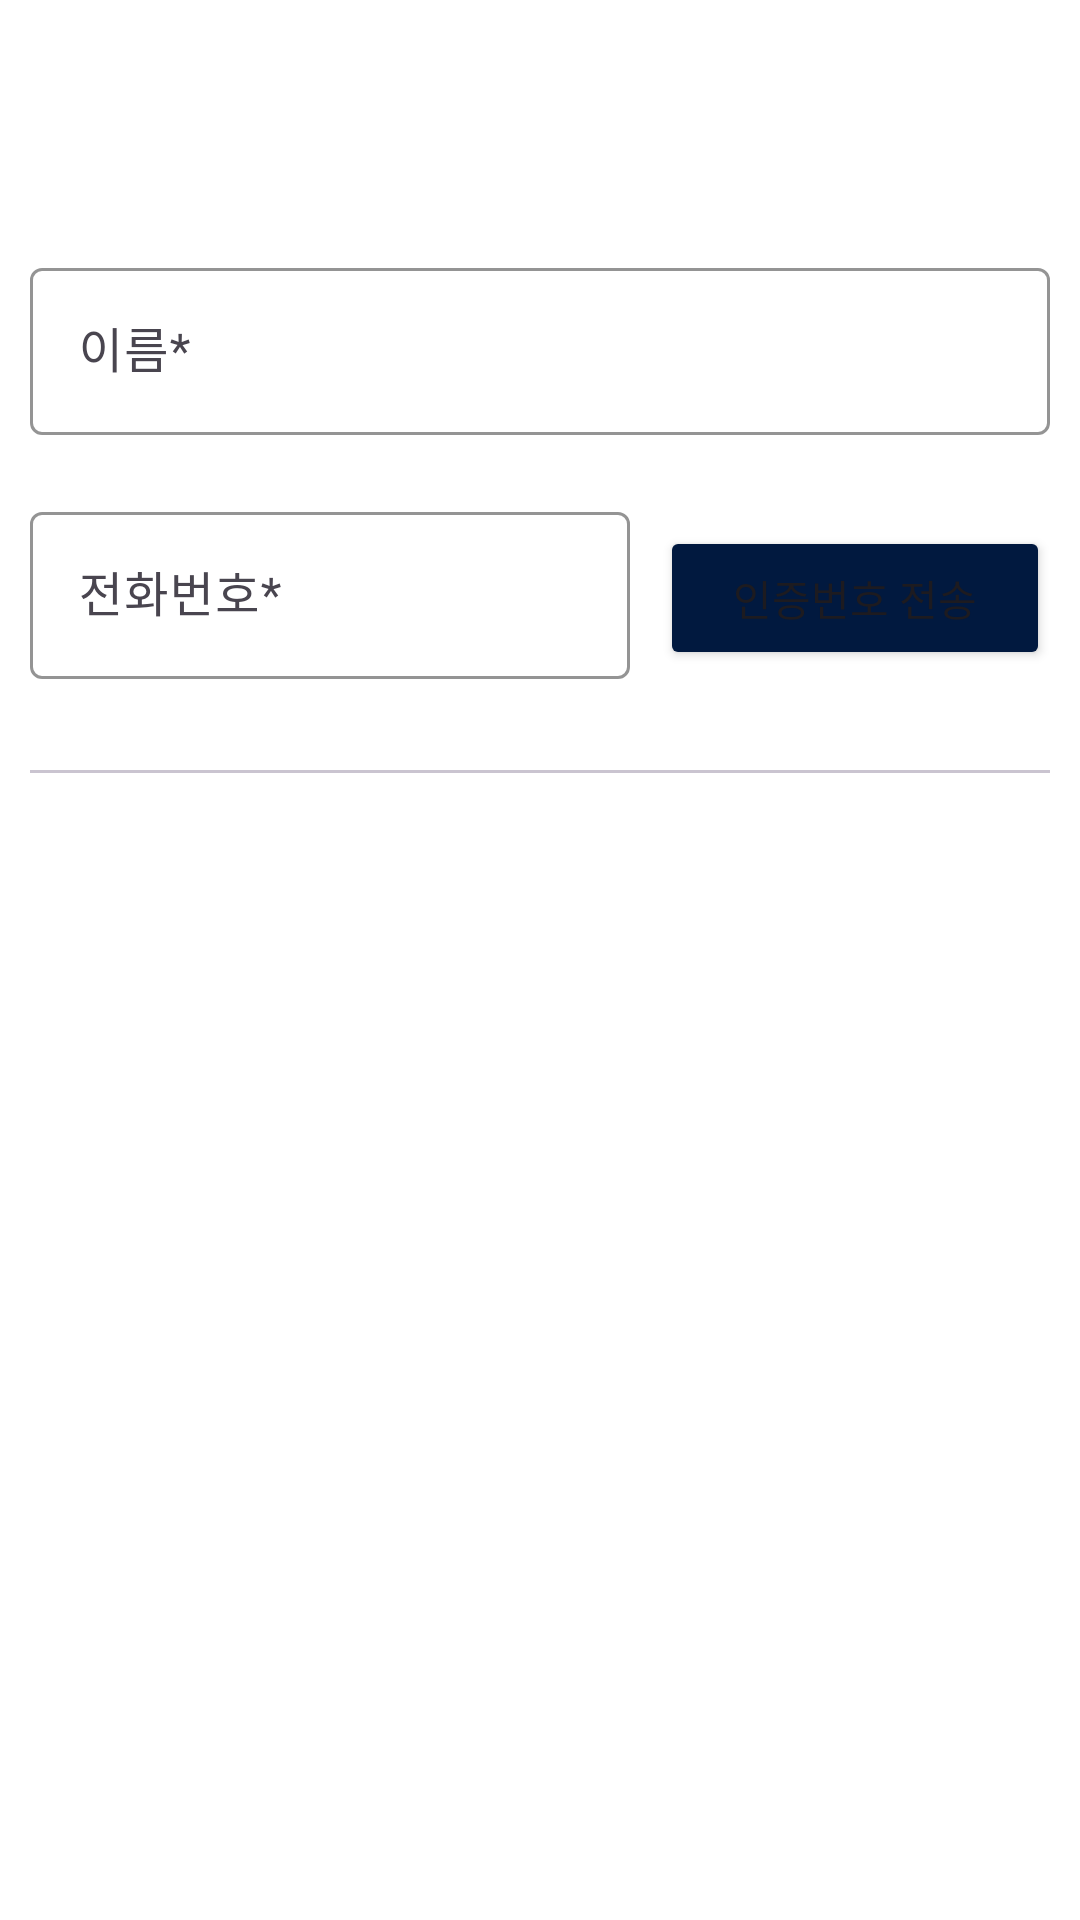

Write the Android layout XML for this screen, with the resource values it uses.
<!-- AndroidManifest.xml: application theme Theme.FinalProject_ShoppingMallService_4_team -->
<!-- res/layout/fragment_find_id.xml -->
<?xml version="1.0" encoding="utf-8"?>
<androidx.constraintlayout.widget.ConstraintLayout xmlns:android="http://schemas.android.com/apk/res/android"
    xmlns:app="http://schemas.android.com/apk/res-auto"
    xmlns:tools="http://schemas.android.com/tools"
    android:layout_width="match_parent"
    android:layout_height="match_parent"
    tools:context=".ui.findid.FindIdFragment" >

    <com.google.android.material.appbar.MaterialToolbar
        android:id="@+id/toolbar_findId"
        android:layout_width="0dp"
        android:layout_height="wrap_content"
        android:background="@color/white"
        android:minHeight="?attr/actionBarSize"
        android:theme="?attr/actionBarTheme"
        app:layout_constraintEnd_toEndOf="parent"
        app:layout_constraintStart_toStartOf="parent"
        app:layout_constraintTop_toTopOf="parent"
        app:subtitleCentered="true" />

    <LinearLayout
        android:layout_width="match_parent"
        android:layout_height="0dp"
        android:orientation="vertical"
        android:padding="10dp"
        app:layout_constraintBottom_toBottomOf="parent"
        app:layout_constraintEnd_toEndOf="parent"
        app:layout_constraintStart_toStartOf="parent"
        app:layout_constraintTop_toBottomOf="@+id/toolbar_findId">

        <com.google.android.material.textfield.TextInputLayout
            android:id="@+id/textField_findId_userName"
            android:layout_width="match_parent"
            android:layout_height="wrap_content"
            android:hint="이름*"
            android:paddingTop="10dp"
            app:boxStrokeColor="@color/main_color"
            app:cursorColor="@color/main_color"
            app:endIconMode="clear_text"
            app:helperText=" "
            app:hintTextColor="@color/main_color"
            app:placeholderText="이름을 입력해주세요">

            <com.google.android.material.textfield.TextInputEditText
                android:layout_width="match_parent"
                android:layout_height="wrap_content"
                android:singleLine="true" />
        </com.google.android.material.textfield.TextInputLayout>

        <LinearLayout
            android:layout_width="match_parent"
            android:layout_height="wrap_content"
            android:orientation="horizontal">

            <com.google.android.material.textfield.TextInputLayout
                android:id="@+id/textField_findId_phoneNumber"
                android:layout_width="match_parent"
                android:layout_height="wrap_content"
                android:layout_marginRight="10dp"
                android:layout_weight="1"
                android:hint="전화번호*"
                app:boxStrokeColor="@color/main_color"
                app:cursorColor="@color/main_color"
                app:endIconMode="clear_text"
                app:helperText=" "
                app:hintTextColor="@color/main_color"
                app:placeholderText="010-0000-0000">

                <com.google.android.material.textfield.TextInputEditText
                    android:layout_width="match_parent"
                    android:layout_height="wrap_content"
                    android:inputType="phone"
                    android:maxLength="13"
                    android:singleLine="true" />
            </com.google.android.material.textfield.TextInputLayout>

            <LinearLayout
                android:layout_width="wrap_content"
                android:layout_height="match_parent"
                android:orientation="vertical"
                android:paddingTop="10dp">

                <Button
                    android:id="@+id/button_findId_sendVerifyCode"
                    android:layout_width="130dp"
                    android:layout_height="wrap_content"
                    android:backgroundTint="@color/main_color"
                    android:text="인증번호 전송" />

                <TextView
                    android:id="@+id/textView_findId_timer"
                    android:layout_width="wrap_content"
                    android:layout_height="wrap_content"
                    android:layout_gravity="right"
                    android:text="5:00"
                    android:textColor="@color/main_color"
                    android:visibility="gone" />
            </LinearLayout>

        </LinearLayout>

        <com.google.android.material.textfield.TextInputLayout
            android:id="@+id/textField_findId"
            android:layout_width="match_parent"
            android:layout_height="wrap_content"
            android:hint="인증번호*"
            android:paddingTop="10dp"
            android:visibility="gone"
            app:boxStrokeColor="@color/main_color"
            app:cursorColor="@color/main_color"
            app:endIconMode="clear_text"
            app:helperText=" "
            app:hintTextColor="@color/main_color"
            app:placeholderText="인증번호를 입력해주세요">

            <com.google.android.material.textfield.TextInputEditText
                android:layout_width="match_parent"
                android:layout_height="wrap_content"
                android:inputType="number"
                android:maxLength="6" />
        </com.google.android.material.textfield.TextInputLayout>

        <Button
            android:id="@+id/button_findId_confirm"
            android:layout_width="match_parent"
            android:layout_height="60dp"
            android:backgroundTint="@color/main_color"
            android:text="확인"
            android:textAppearance="@style/TextAppearance.AppCompat.Medium"
            android:visibility="gone"
            app:cornerRadius="10dp" />

        <com.google.android.material.divider.MaterialDivider
            android:layout_width="match_parent"
            android:layout_height="wrap_content"
            android:layout_marginTop="10dp"
            android:layout_marginBottom="10dp" />

        <Button
            android:id="@+id/button_findId_findId"
            android:layout_width="match_parent"
            android:layout_height="60dp"
            android:backgroundTint="@color/main_color"
            android:text="ID 찾기"
            android:visibility="gone"
            app:cornerRadius="10dp" />


    </LinearLayout>
</androidx.constraintlayout.widget.ConstraintLayout>
<!-- resources referenced by this layout -->
<resources>
  <color name="main_color">#01193F</color>
  <color name="white">#FFFFFFFF</color>
  <style name="Theme.FinalProject_ShoppingMallService_4_team" parent="Base.Theme.FinalProject_ShoppingMallService_4_team">
  
          <item name="android:windowIsTranslucent">true</item> // true =&gt; 투명처리
      </style>
  <style name="Base.Theme.FinalProject_ShoppingMallService_4_team" parent="Theme.Material3.DayNight.NoActionBar">
          
  
          
          <item name="android:statusBarColor">@android:color/transparent</item>
  
          
          <item name="android:windowLightStatusBar">true</item>
  
          
          <item name="android:backgroundTint">@color/white</item>
  
          
  
  
          
          <item name="colorPrimaryDark">@android:color/transparent</item>
      </style>
</resources>
